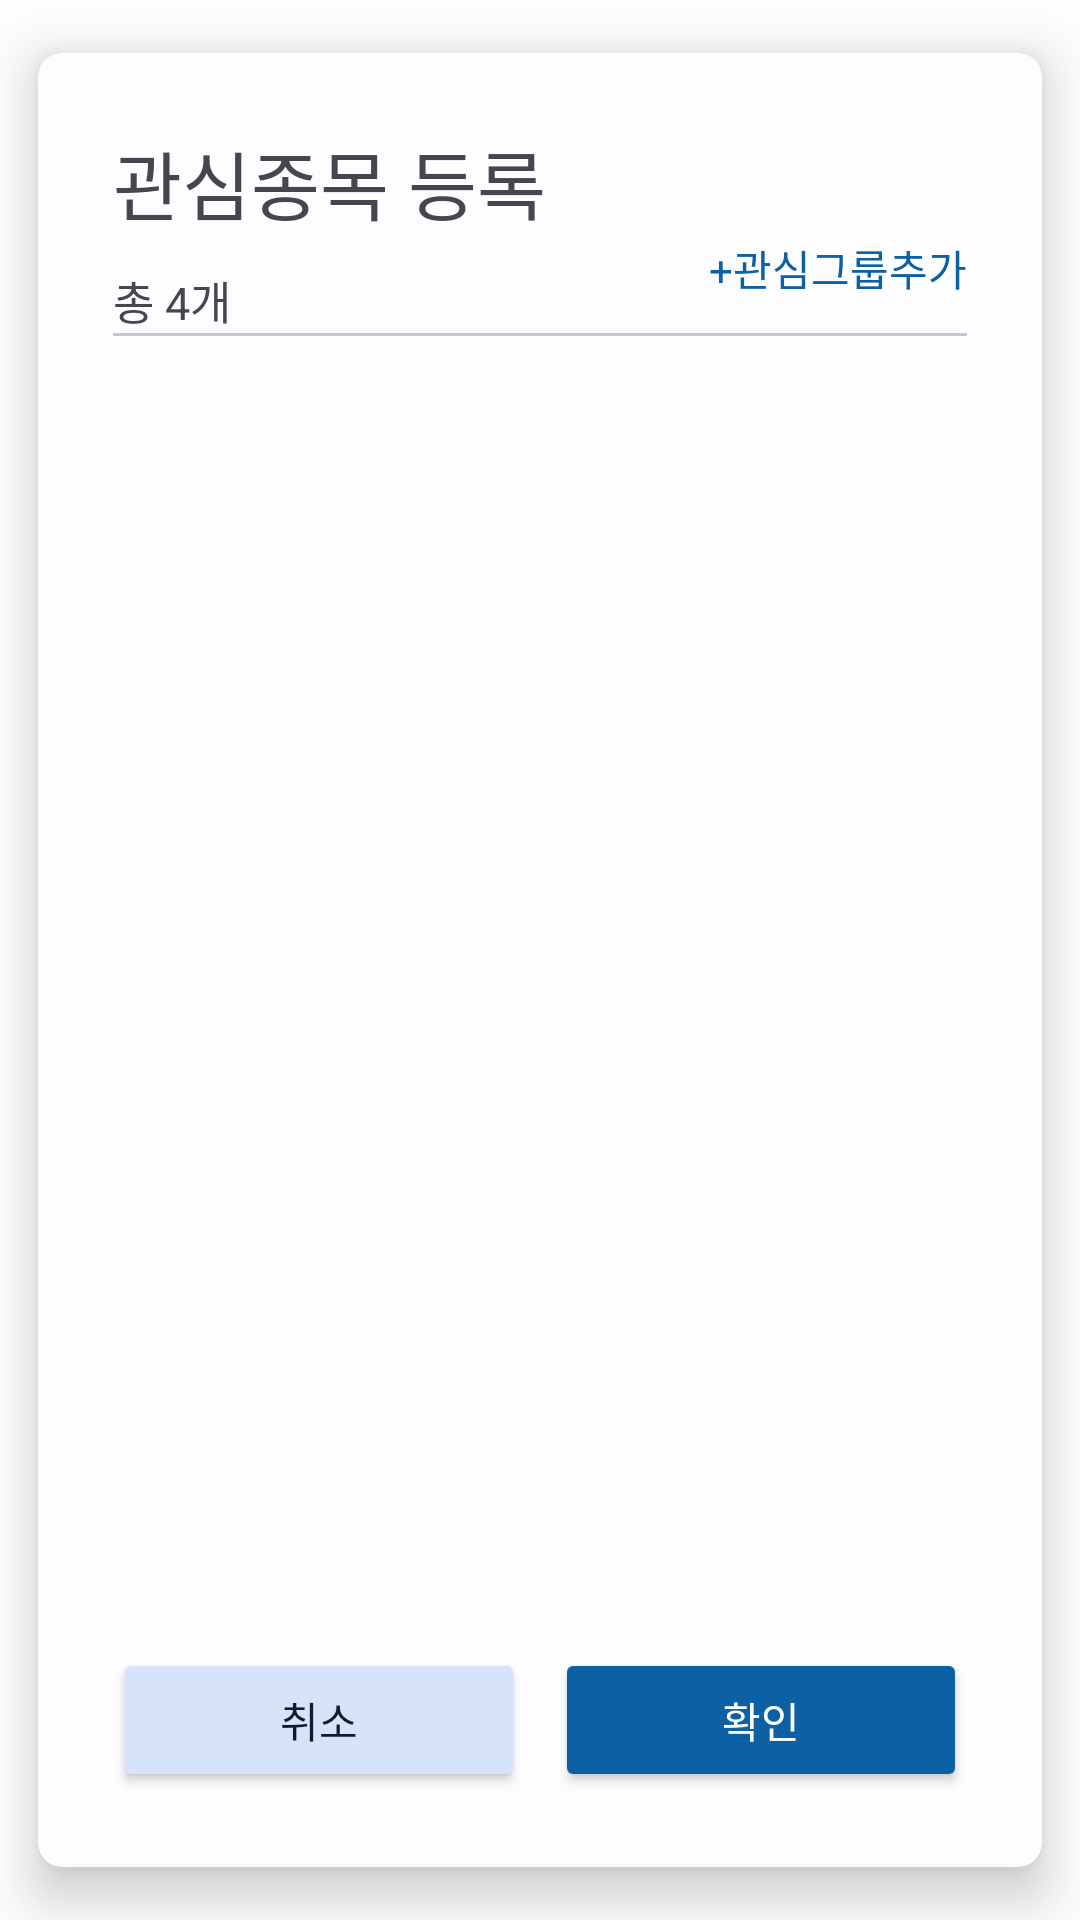

Produce the Android XML layout that renders to this screen, including the resource entries it uses.
<!-- AndroidManifest.xml: application theme AppTheme -->
<!-- res/layout/custom_dialog_add_favorite.xml -->
<?xml version="1.0" encoding="utf-8"?>
<androidx.cardview.widget.CardView
    android:background="@color/transparent"
    xmlns:android="http://schemas.android.com/apk/res/android"
    xmlns:app="http://schemas.android.com/apk/res-auto"
    xmlns:tools="http://schemas.android.com/tools"
    android:layout_height="match_parent"
    android:layout_width="match_parent"
    app:cardCornerRadius="8dp"
    app:cardBackgroundColor="?attr/colorSurface"
    app:cardElevation="10dp"
    app:cardUseCompatPadding="true"
    >
<androidx.constraintlayout.widget.ConstraintLayout
    android:layout_width="match_parent"
    android:layout_height="match_parent"
    android:padding="25dp">
    <TextView
        android:id="@+id/title"
        android:layout_width="match_parent"
        android:layout_height="wrap_content"
        app:layout_constraintTop_toTopOf="parent"
        android:text="관심종목 등록"
        android:textSize="25sp"/>

    <TextView
        android:id="@+id/totalTextView"
        android:layout_width="wrap_content"
        android:layout_height="wrap_content"
        app:layout_constraintStart_toStartOf="parent"
        app:layout_constraintTop_toBottomOf="@+id/title"
        android:layout_marginTop="10dp"
        android:text="총 4개"
        android:textSize="15sp"/>
    <TextView
        android:id="@+id/addTextView"
        android:layout_width="wrap_content"
        android:layout_height="wrap_content"
        app:layout_constraintEnd_toEndOf="parent"
        app:layout_constraintTop_toBottomOf="@+id/title"
        android:textColor="?attr/colorPrimary"
        android:text="+관심그룹추가"/>
    <com.google.android.material.divider.MaterialDivider
        android:id="@+id/divider"
        android:layout_width="match_parent"
        android:layout_height="wrap_content"
        app:layout_constraintTop_toBottomOf="@+id/totalTextView"/>


        <com.google.android.material.textfield.TextInputLayout
            android:id="@+id/textInputLayout"
            android:layout_width="0dp"
            android:layout_height="wrap_content"
            app:layout_constraintTop_toTopOf="@id/divider"
            app:layout_constraintStart_toStartOf="parent"
            app:layout_constraintEnd_toEndOf="parent"
            android:layout_marginTop="20dp"
            android:hint="그룹이름"
            android:visibility="invisible"
            tools:visibility="visible"
            app:endIconMode="clear_text"
            >
            <com.google.android.material.textfield.TextInputEditText
                android:id="@+id/textInputEdit"
                android:layout_width="match_parent"
                android:layout_height="wrap_content"
                android:singleLine="true"
                />
        </com.google.android.material.textfield.TextInputLayout>




    <androidx.recyclerview.widget.RecyclerView
        android:id="@+id/recyclerView"
        android:layout_width="match_parent"
        android:layout_height="0dp"
        app:layout_constraintTop_toBottomOf="@id/divider"
        app:layout_constraintBottom_toTopOf="@id/buttonCons"
        android:layout_marginTop="10dp"
        android:layout_marginBottom="20dp"
        tools:listitem="@layout/favorite_dialog_item"
        />

    <androidx.constraintlayout.widget.ConstraintLayout
        android:id="@+id/buttonCons"
        android:layout_width="match_parent"
        android:layout_height="wrap_content"
        android:layout_marginTop="10dp"
        app:layout_constraintBottom_toBottomOf="parent">
    <Button
        android:id="@+id/buttonNO"
        android:layout_width="0dp"
        android:layout_height="wrap_content"
        app:layout_constraintStart_toStartOf="parent"
        app:layout_constraintEnd_toStartOf="@+id/buttonYES"
        app:layout_constraintBottom_toBottomOf="parent"
        android:text="취소"
        android:layout_marginEnd="5dp"
        android:backgroundTint="?attr/colorSecondaryContainer"
        android:textColor="?attr/colorOnSecondaryContainer"
        />
    <Button
        android:id="@+id/buttonYES"
        android:layout_width="0dp"
        android:layout_height="wrap_content"
        app:layout_constraintBottom_toBottomOf="parent"
        app:layout_constraintEnd_toEndOf="parent"
        app:layout_constraintStart_toEndOf="@+id/buttonNO"
        android:layout_marginStart="5dp"
        android:text="확인"
        android:backgroundTint="?attr/colorPrimary"
        android:textColor="?attr/colorOnPrimary"
        />
    </androidx.constraintlayout.widget.ConstraintLayout>

</androidx.constraintlayout.widget.ConstraintLayout>
</androidx.cardview.widget.CardView>
<!-- res/layout/favorite_dialog_item.xml (included above) -->
<?xml version="1.0" encoding="utf-8"?>
<androidx.constraintlayout.widget.ConstraintLayout xmlns:android="http://schemas.android.com/apk/res/android"
    android:layout_width="match_parent"
    android:layout_height="wrap_content"
    xmlns:app="http://schemas.android.com/apk/res-auto"
    xmlns:tools="http://schemas.android.com/tools">
    <TextView
        android:id="@+id/textView"
        android:layout_width="wrap_content"
        android:layout_height="wrap_content"
        app:layout_constraintTop_toTopOf="parent"
        app:layout_constraintStart_toStartOf="parent"
        android:layout_marginVertical="15dp"
        tools:text="바이오"
        android:padding="5dp"
        android:textSize="15sp"/>
    <TextView
        android:id="@+id/count"
        android:layout_width="wrap_content"
        android:layout_height="wrap_content"
        app:layout_constraintTop_toTopOf="parent"
        app:layout_constraintEnd_toEndOf="parent"
        android:layout_marginVertical="15dp"
        android:textColor="?attr/colorPrimary"
        tools:text="(5)"
        android:padding="5dp"
        android:textSize="15sp"/>

</androidx.constraintlayout.widget.ConstraintLayout>
<!-- resources referenced by this layout -->
<resources>
  <color name="transparent">#0000ffff</color>
  <style name="ThemeOverlay.App.MaterialAlertDialog" parent="ThemeOverlay.Material3.MaterialAlertDialog" />
  <color name="md_theme_light_background">#FDFCFF</color>
  <color name="md_theme_light_primary">#0B61A4</color>
  <color name="md_theme_light_onPrimary">#FFFFFF</color>
  <color name="md_theme_light_primaryContainer">#D2E4FF</color>
  <color name="md_theme_light_onPrimaryContainer">#001C37</color>
  <color name="md_theme_light_secondary">#535F70</color>
  <color name="md_theme_light_onSecondary">#FFFFFF</color>
  <color name="md_theme_light_secondaryContainer">#D7E3F8</color>
  <color name="md_theme_light_onSecondaryContainer">#101C2B</color>
  <color name="md_theme_light_tertiary">#6B5778</color>
  <color name="md_theme_light_onTertiary">#FFFFFF</color>
  <color name="md_theme_light_tertiaryContainer">#F3DAFF</color>
  <color name="md_theme_light_onTertiaryContainer">#251431</color>
  <color name="md_theme_light_error">#BA1A1A</color>
  <color name="md_theme_light_onError">#FFFFFF</color>
  <color name="md_theme_light_errorContainer">#FFDAD6</color>
  <color name="md_theme_light_onErrorContainer">#410002</color>
  <color name="md_theme_light_outline">#73777F</color>
  <color name="md_theme_light_onBackground">#1A1C1E</color>
  <color name="md_theme_light_surface">#FDFCFF</color>
  <color name="md_theme_light_onSurface">#1A1C1E</color>
  <color name="md_theme_light_surfaceVariant">#DFE2EB</color>
  <color name="md_theme_light_onSurfaceVariant">#43474E</color>
  <color name="md_theme_light_inverseSurface">#2F3033</color>
  <color name="md_theme_light_inverseOnSurface">#F1F0F4</color>
  <color name="md_theme_light_inversePrimary">#A0C9FF</color>
</resources>
